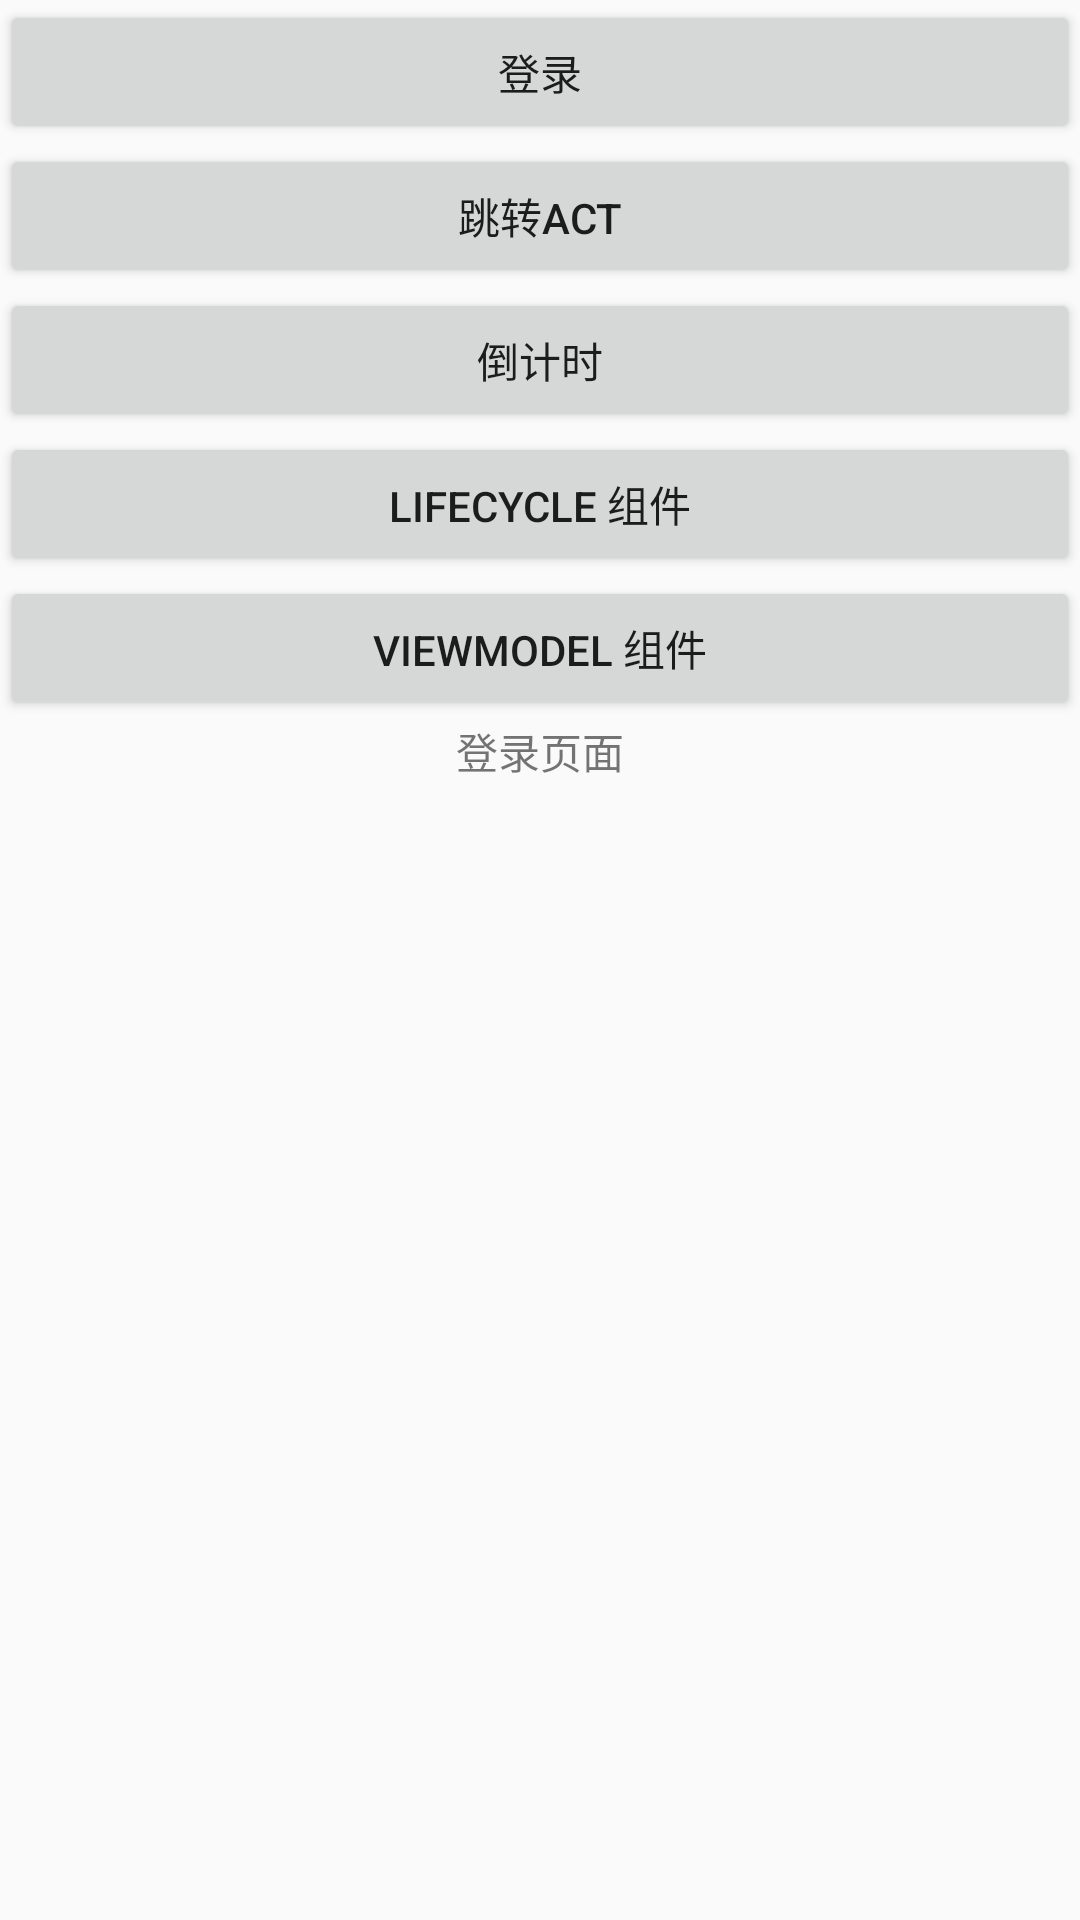

Write the Android layout XML for this screen, with the resource values it uses.
<!-- AndroidManifest.xml: application theme TranslucentTheme -->
<!-- res/layout/fragment_login.xml -->
<?xml version="1.0" encoding="utf-8"?>
<LinearLayout xmlns:android="http://schemas.android.com/apk/res/android"
    xmlns:app="http://schemas.android.com/apk/res-auto"
    xmlns:tools="http://schemas.android.com/tools"
    android:clipToPadding="false"
    android:fitsSystemWindows="true"
    android:layout_width="match_parent"
    android:layout_height="match_parent"
    android:orientation="vertical">

    <Button
        android:id="@+id/btn_login"
        android:layout_width="match_parent"
        android:layout_height="wrap_content"
        android:gravity="center"
        android:text="登录" />
    <Button
        android:id="@+id/btn_act"
        android:layout_width="match_parent"
        android:layout_height="wrap_content"
        android:gravity="center"
        android:text="跳转act" />

    <Button
        android:id="@+id/btn_time"
        android:layout_width="match_parent"
        android:layout_height="wrap_content"
        android:gravity="center"
        android:text="倒计时" />

    <Button
        android:id="@+id/btn_lifecycle"
        android:layout_width="match_parent"
        android:layout_height="wrap_content"
        android:gravity="center"
        android:text="lifecycle 组件" />


    <Button
        android:id="@+id/btn_viewmodel"
        android:layout_width="match_parent"
        android:layout_height="wrap_content"
        android:gravity="center"
        android:text="viewmodel 组件" />



    <TextView
        android:layout_width="match_parent"
        android:layout_height="wrap_content"
        android:gravity="center"
        android:text="登录页面" />

</LinearLayout>
<!-- resources referenced by this layout -->
<resources>
  <style name="TranslucentTheme" parent="Theme.AppCompat.Light.NoActionBar">
          <item name="android:windowTranslucentStatus">true</item>
          
          <item name="android:windowIsTranslucent">false</item>
          <item name="android:windowDisablePreview">true</item>
          <item name="android:windowTranslucentNavigation">false</item> 
          <item name="android:navigationBarColor" tools:targetApi="lollipop">@android:color/white</item>
          <item name="android:statusBarColor" tools:targetApi="lollipop">@color/unify_bg</item>
      </style>
  <color name="unify_bg">#008DFF</color>
</resources>
